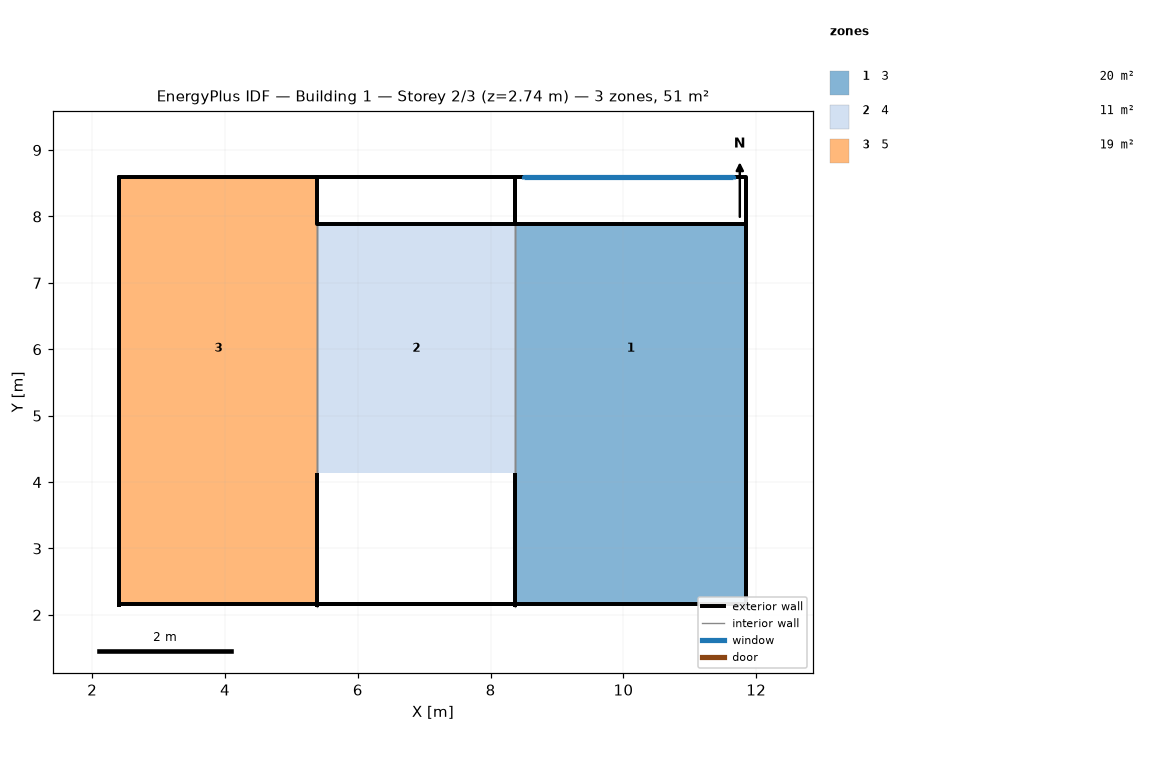
=== STOREY PLAN SPEC (per zone: floor XY polygon, exterior-wall plan segments, windows/doors) ===
zone 1: 3  (20.1 m²)
  floor: (11.85, 4.13) (11.85, 2.16) (8.37, 2.16) (8.37, 4.13)
  floor: (11.85, 7.89) (11.85, 4.13) (8.37, 4.13) (8.37, 7.89)
  exterior wall: (11.85, 8.60) – (11.85, 7.89) – (8.37, 7.89) – (8.37, 8.60)  [4.9 m]
  exterior wall: (11.85, 8.56) – (11.85, 2.12) – (11.85, 2.16) – (11.85, 8.60)  [12.9 m]
  exterior wall: (8.37, 2.12) – (8.37, 2.16) – (11.85, 2.16) – (11.85, 2.12)  [3.6 m]
  exterior wall: (11.85, 8.56) – (11.85, 8.60) – (8.37, 8.60) – (8.37, 8.56)  [3.6 m]
    window: (11.65, 8.56) – (11.65, 8.59) – (8.50, 8.59) – (8.50, 8.56)  [0.6 m²]
  interior walls: 1
zone 2: 4  (11.3 m²)
  floor: (8.37, 7.89) (8.37, 4.13) (5.39, 4.13) (5.39, 7.89)
  exterior wall: (5.39, 2.12) – (5.39, 2.16) – (8.37, 2.16) – (8.37, 2.12)  [3.1 m]
  exterior wall: (8.37, 8.60) – (8.37, 7.89) – (5.39, 7.89) – (5.39, 8.60)  [4.4 m]
  exterior wall: (8.37, 4.13) – (8.37, 2.16) – (5.39, 2.16) – (5.39, 4.13)  [6.9 m]
  exterior wall: (8.37, 8.56) – (8.37, 8.60) – (5.39, 8.60) – (5.39, 8.56)  [3.1 m]
  interior walls: 2
zone 3: 5  (19.3 m²)
  floor: (5.39, 8.60) (5.39, 7.89) (2.41, 7.89) (2.41, 8.60)
  floor: (5.39, 7.89) (5.39, 4.13) (2.41, 4.13) (2.41, 7.89)
  floor: (5.39, 4.13) (5.39, 2.16) (2.41, 2.16) (2.41, 4.13)
  exterior wall: (2.41, 2.12) – (2.41, 2.16) – (5.39, 2.16) – (5.39, 2.12)  [3.1 m]
  exterior wall: (2.41, 8.56) – (2.41, 8.60) – (2.41, 2.16) – (2.41, 2.12)  [6.5 m]
  exterior wall: (5.39, 8.56) – (5.39, 8.60) – (2.41, 8.60) – (2.41, 8.56)  [3.1 m]
  interior walls: 1

=== DERIVED (storey summary) ===
Building: Building 1
Storey: 2 of 3  (floor level z = 2.74 m)
Storey gross floor area: 50.8 m²
Zones on this storey: 3
  - 3: floor 20.1 m²; exterior wall 24.9 m (6.5 m²); 1 window(s) 0.6 m²; WWR 9.2%
  - 4: floor 11.3 m²; exterior wall 17.4 m (9.8 m²); WWR 0.0%
  - 5: floor 19.3 m²; exterior wall 12.6 m (3.7 m²); WWR 0.0%
Zone adjacency (shared interzone walls):
  - 3 ↔ 4
  - 4 ↔ 5